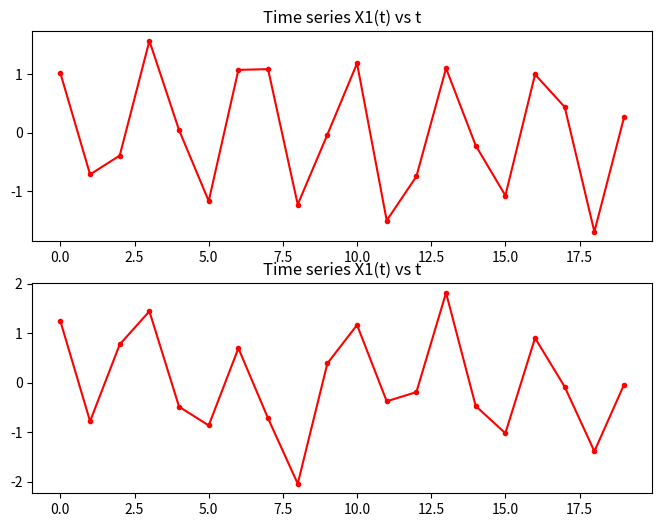
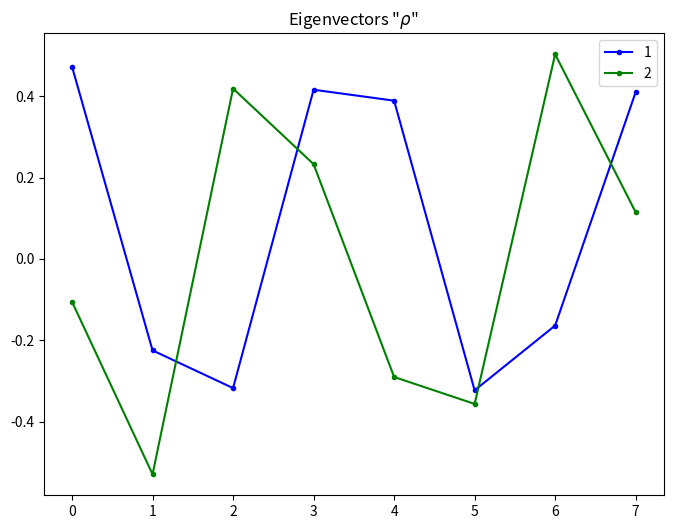
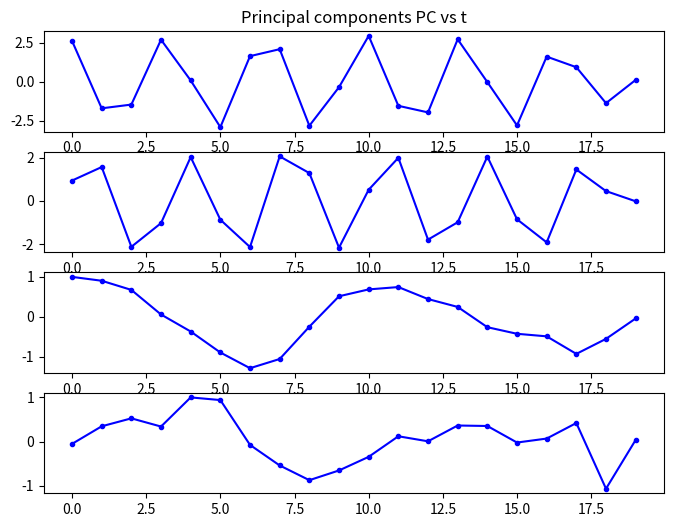
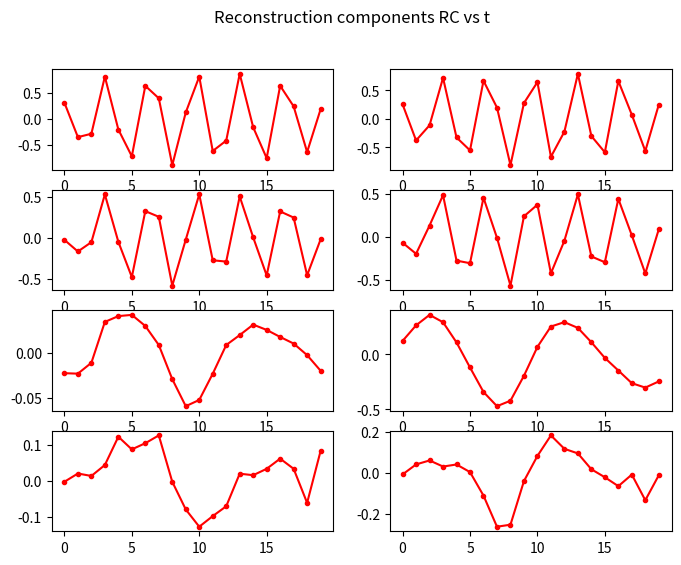
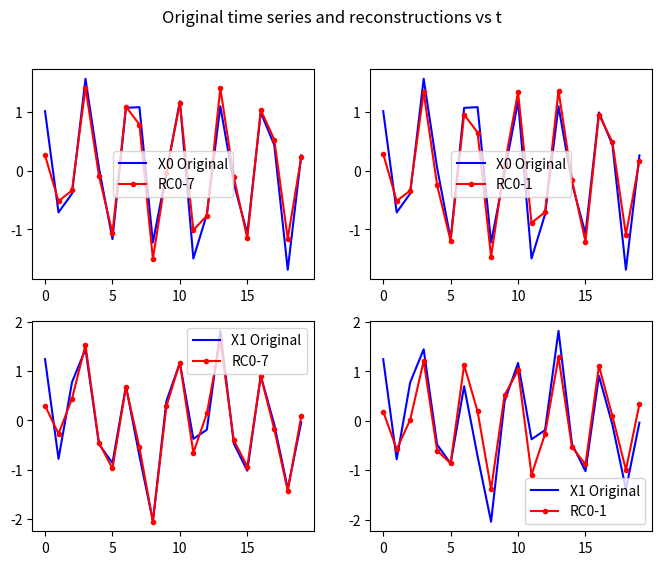

Generate these figures, in order, with matplotlib:
# -*- coding: utf-8 -*-
#
# mssa.py
#
# purpose:  Follow the pdf "A beginner's guide to SSA".
# author:   Filipe P. A. Fernandes
# [redacted]
# web:      http://ocefpaf.tiddlyspot.com/
# created:  12-Jul-2012
# modified: Fri 27 Jul 2012 05:32:36 PM BRT
#
# obs: 2. Multivariate Singular Spectral Analysis
#

from __future__ import division

import numpy as np
import scipy.stats.stats as stats
import matplotlib.pyplot as plt

#from scipy.linalg import toeplitz
#from oceans.ff_tools import lagcorr

# Some constants.
M, N = 4, 20
t = np.arange(N)


def gen_series(default=True):
    r"""The series is sampled from a sinus function with period 3.3, with
    Gaussian noise added, and has mean=0 and SD=1."""

    # Since I cannot reproduce the random seed for SciLab.
    # I just grabbed the values from the pdf.
    if default:
        X0 = [1.0135518, -0.7113242, -0.3906069, 1.565203, 0.0439317,
              -1.1656093, 1.0701692, 1.0825379, -1.2239744, -0.0321446,
              1.1815997, -1.4969448, -0.7455299, 1.0973884, -0.2188716,
              -1.0719573, 0.9922009, 0.4374216, -1.6880219, 0.2609807]

        X1 = [1.2441205, -0.7790017, 0.7752333, 1.4445798, -0.4838554,
              -0.8627650, 0.6981061, -0.7191011, -2.0409115, 0.3918897,
              1.1679199, -0.3742759, -0.1891236, 1.8180156, -0.4703280,
              -1.0197255, 0.9053288, -0.0818220, -1.3862948, -0.0379891]
    else:
        # Sine function with period length 3.3
        X0 = np.sin(2.0 * np.pi * t / 3.3)
        X1 = X0 ** 3
        # Original take a float, but numpy take only integers.
        np.random.seed(123456789)  # 0.123456789

        # Gaussian noise.
        noise = 0.2 * np.random.randn(N, 2)
        X0, X1 = X0 + noise[:, 0], X1 + noise[:, 0]
        # Remove mean value.
        X0, X1 = X0 - X0.mean(), X1 - X1.mean()
        # Normalize to std=1.
        X0, X1 = X0 / X0.std(), X1 / X1.std()

    return X0, X1


# Original series.
X0, X1 = gen_series()
fig, (ax0, ax1) = plt.subplots(nrows=2, ncols=1, figsize=(8, 6))
ax0.plot(X0, '-r.')
ax0.set_title('Time series X1(t) vs t')
ax1.plot(X1, '-r.')
ax1.set_title('Time series X1(t) vs t')
plt.show()


"""An essential and necessary step for MSSA is to normalize both time series.
That means to remove the mean value and to divide it by the standard deviation
(for each series separately)."""

X0_zs, X1_zs = stats.zscore(X0), stats.zscore(X1)


# Using shifted time series.
def shift(arr, n, order='forward'):
    if isinstance(arr, np.ndarray):
        arr = arr.tolist()
    if order == 'forward':
        shifted = arr[n:] + [0] * n
    elif order == 'reversed':
        shifted = [0] * n + arr[:-n]
    else:
        print("Order %s not recognized.  Try forward or reversed" % order)

    return shifted

# Embedded Time Series.
Y0 = np.c_[X0_zs, shift(X0_zs, 1), shift(X0_zs, 2), shift(X0_zs, 3)]
Y1 = np.c_[X1_zs, shift(X1_zs, 1), shift(X1_zs, 2), shift(X1_zs, 3)]
Y = np.c_[Y0, Y1]

# Covariance matrix.
C = np.dot(Y.T, Y) / N

# Computing the eigenvalues (lambda) eigenvectors (rho) or C:
lamb, rho = np.linalg.eig(C)
idx = lamb.argsort()[::-1]
rho = rho[:, idx]
lamb = lamb[idx]

rho[:, 0] = -rho[:, 0]  # Not sure why the pdf has this negative?

# First pair of eigenvectors.
fig, ax = plt.subplots(nrows=1, ncols=1, figsize=(8, 6))
ax.set_title(r'Eigenvectors "$\rho$"')
ax.plot(rho[:, 0], 'b.-', label='1')
ax.plot(rho[:, 1], 'g.-', label='2')
ax.legend(numpoints=1)
plt.show()

# Principal components.
PC = np.dot(Y, rho)

"""By writing down element-by-element the results of this matrix product (try
this!) one discovers that each element of the PC matrix is the sum of a linear
combination of M values of the first time series (weighted by that part of the
EOF that corresponds to the first time series) and a linear combination of the
M values of the second time series (again weighted by the corresponding part of
the EOF).  This means that each PC contains characteristics of both time
series.  Unlike the EOFs or the matrices Y and C, we can no longer identify a
part that corresponds to each separate time series."""

fig, (ax0, ax1, ax2, ax3) = plt.subplots(nrows=4, ncols=1, figsize=(8, 6))
ax0.set_title(r'Principal components PC vs t')
ax0.plot(PC[:, 0], 'b.-')
ax1.plot(PC[:, 1], 'b.-')
ax2.plot(PC[:, 2], 'b.-')
ax3.plot(PC[:, 3], 'b.-')
plt.show()

# Reconstruction of the time series.
RC0, RC1 = np.zeros((N, M)), np.zeros((N, M))

for m in np.arange(M):
    Z = np.zeros((N, M))  # Time-delayed embedding of PC[:, m].
    for m2 in np.arange(M):
        Z[m2 - N:, m2] = PC[:N - m2, m]

    # Determine RC as a scalar product.
    RC0[:, m] = np.dot(Z, rho[:M, m] / M)
    RC1[:, m] = np.dot(Z, rho[M:2 * M, m] / M)

fig, axs = plt.subplots(nrows=4, ncols=2, figsize=(8, 6))
fig.suptitle(r'Reconstruction components RC vs t')
axs[0, 0].plot(RC0[:, 0], 'r.-')
axs[1, 0].plot(RC0[:, 1], 'r.-')
axs[2, 0].plot(RC0[:, 2], 'r.-')
axs[3, 0].plot(RC0[:, 3], 'r.-')

axs[0, 1].plot(RC1[:, 0], 'r.-')
axs[1, 1].plot(RC1[:, 1], 'r.-')
axs[2, 1].plot(RC1[:, 2], 'r.-')
axs[3, 1].plot(RC1[:, 3], 'r.-')
plt.show()

"""The first both RC1 and RC2 describe the oscillations, where the RC3 and RC4
describe a trend (which may be introduced due to the random number generator
and the very short time series).  When we summarize all eight RCs we
reconstruct the whole time series."""

fig, axs = plt.subplots(nrows=2, ncols=2, figsize=(8, 6))
fig.suptitle(r'Original time series and reconstructions vs t')
axs[0, 0].plot(X0, 'b-', label='X0 Original')
axs[0, 0].plot(RC0.sum(axis=1), 'r.-', label='RC0-7')
axs[0, 0].legend(numpoints=1)

axs[1, 0].plot(X1, 'b-', label='X1 Original')
axs[1, 0].plot(RC1.sum(axis=1), 'r.-', label='RC0-7')
axs[1, 0].legend(numpoints=1)

axs[0, 1].plot(X0, 'b-', label='X0 Original')
axs[0, 1].plot(RC0[:, 0] + RC0[:, 1], 'r.-', label='RC0-1')
axs[0, 1].legend(numpoints=1)

axs[1, 1].plot(X1, 'b-', label='X1 Original')
axs[1, 1].plot(RC1[:, 0] + RC1[:, 1], 'r.-', label='RC0-1')
axs[1, 1].legend(numpoints=1)

plt.show()

"""Advantages of MSSA with respect to SSA:
The MSSA allows in the same way as SSA to decompose the time series into its
spectral components.  Like in single-variate SSA, we are thus able to identify
trends and oscillating pairs.  But in contrast to SSA, the MSSA also takes
cross-correlations into account, where MSSA is a combination of SSA and
principal component analysis (PCA).  The individual RCs of the different time
series are connected; they represent the same spectral part.  We are hence
able to identify oscillatory components (e.g. limit cycles) that are intrinsic
to all time series."""
